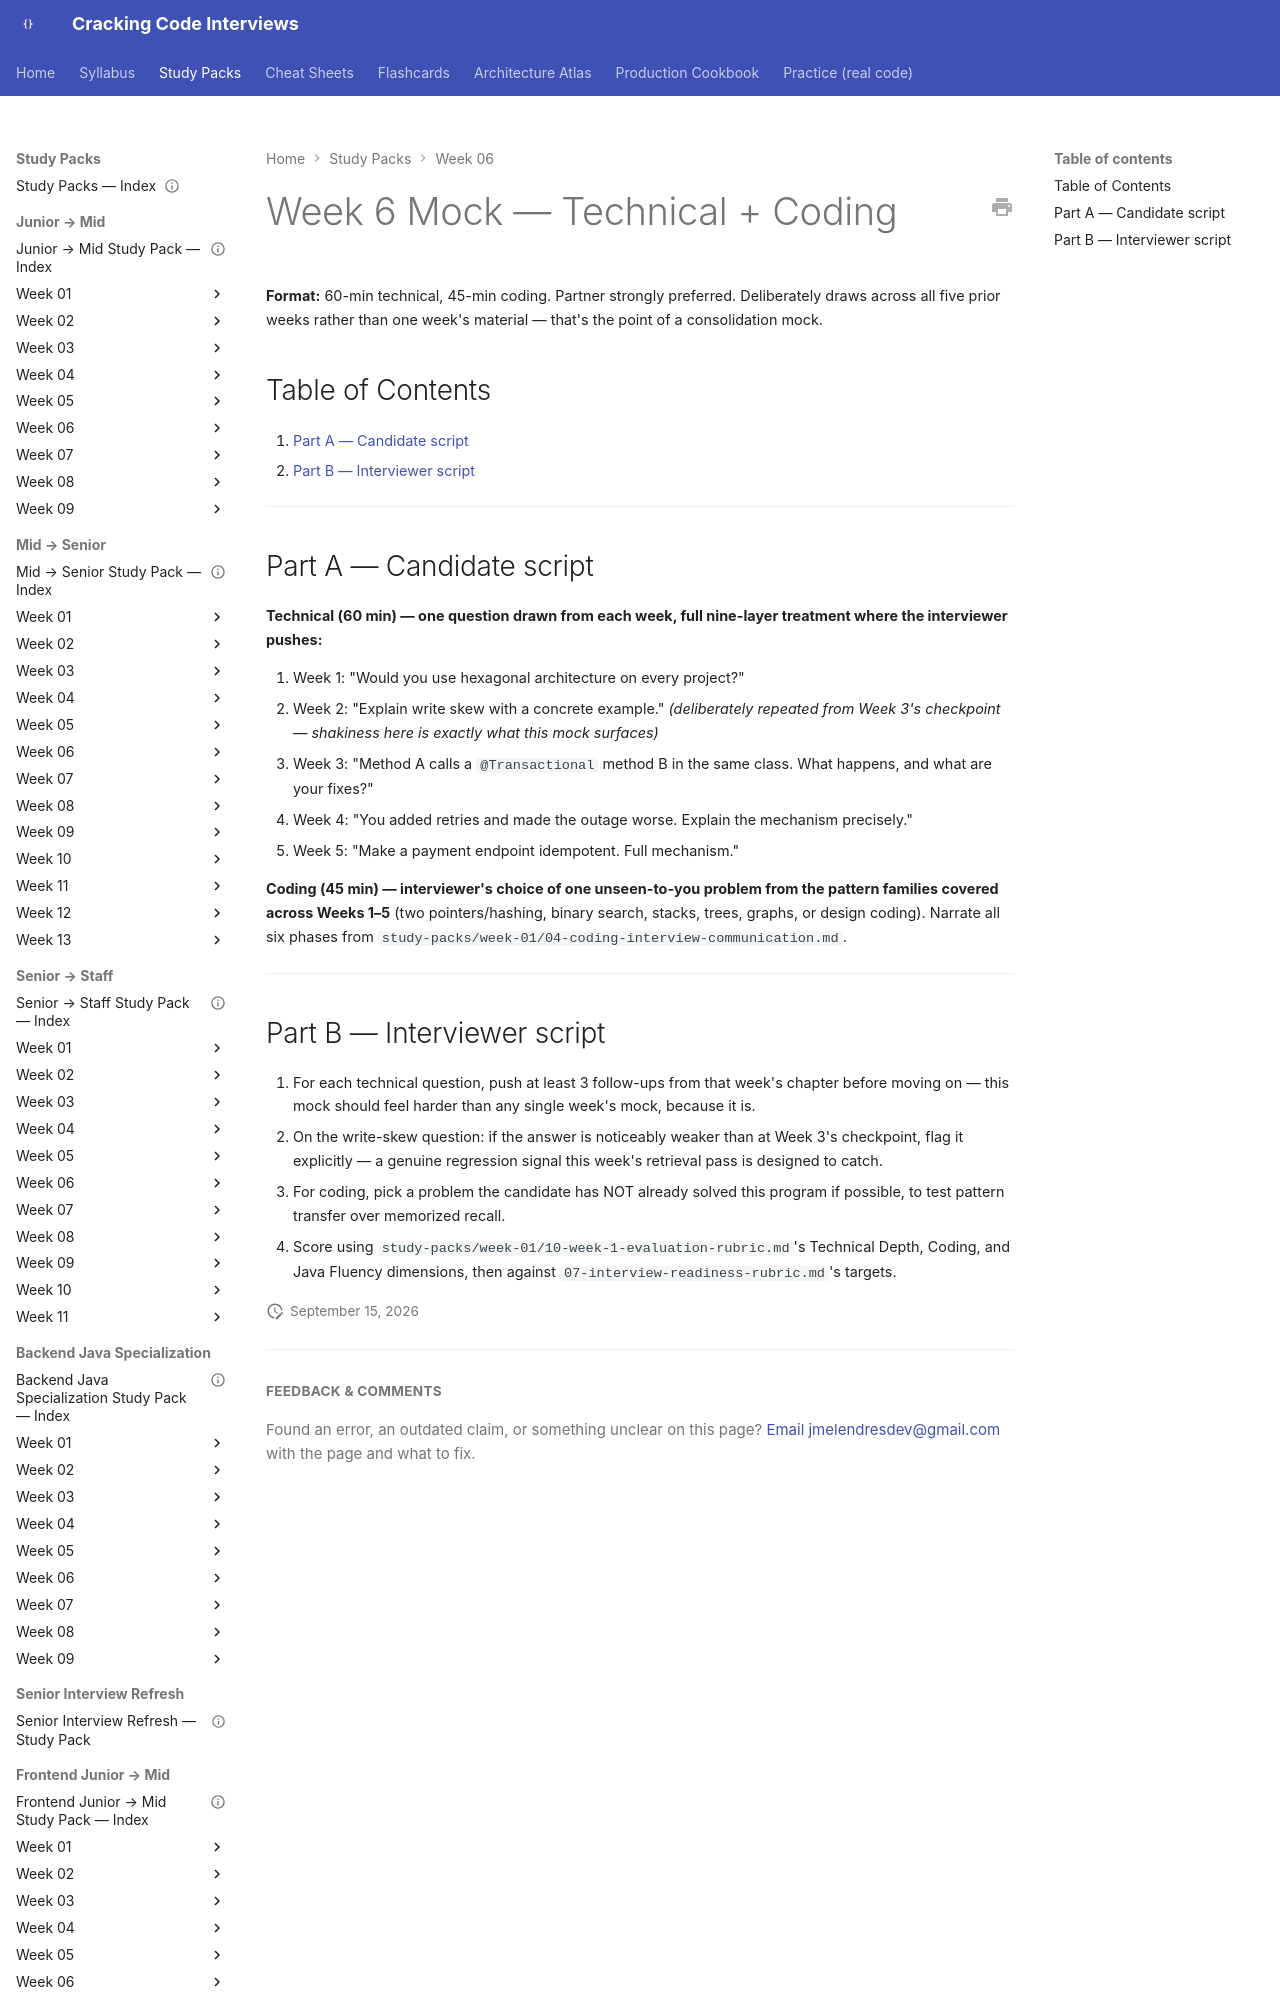

repository: JuanMelendres/cracking-code-interviews · page: study-packs/week-06/03-week-6-mock-technical-coding/index.html · generator: mkdocs

---
title: "Week 6 Mock — Technical (60 min) + Coding (45 min)"
week: 6
last_reviewed: 2026-07-31
---

# Week 6 Mock — Technical + Coding

**Format:** 60-min technical, 45-min coding. Partner strongly preferred. Deliberately draws across all five prior weeks rather than one week's material — that's the point of a consolidation mock.

## Table of Contents

1. [Part A — Candidate script](#part-a-candidate-script)
2. [Part B — Interviewer script](#part-b-interviewer-script)

---
